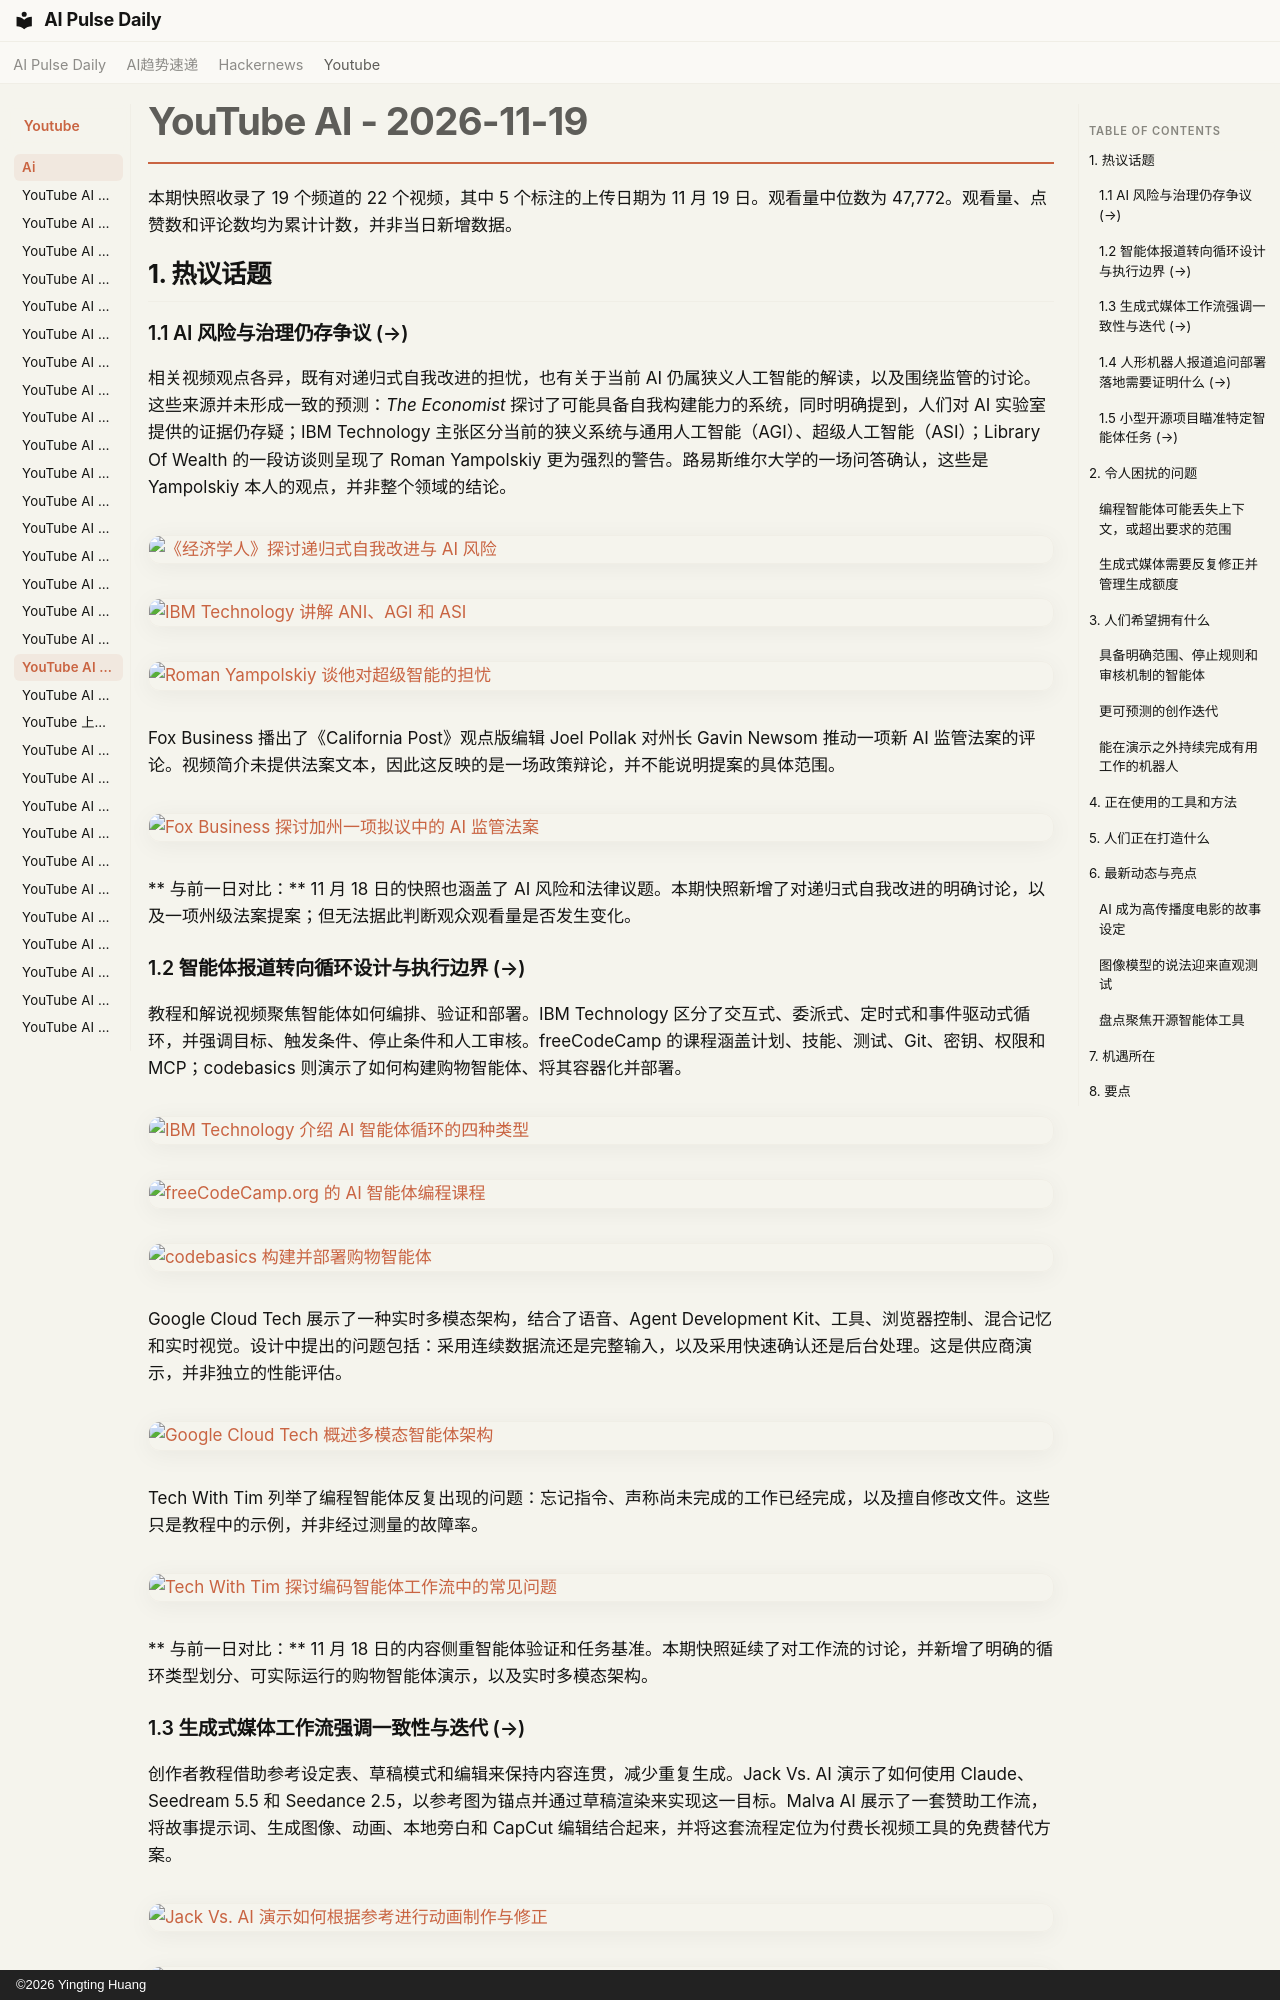

repository: vibewatch/vibewatch.github.io · page: youtube/ai/2026-11-19.zh/index.html · generator: mkdocs · copyright: ©2026 Yingting Huang

# YouTube AI - 2026-11-19

本期快照收录了 19 个频道的 22 个视频，其中 5 个标注的上传日期为 11 月 19 日。观看量中位数为 47,772。观看量、点赞数和评论数均为累计计数，并非当日新增数据。

## 1. 热议话题

### 1.1 AI 风险与治理仍存争议 (→)

相关视频观点各异，既有对递归式自我改进的担忧，也有关于当前 AI 仍属狭义人工智能的解读，以及围绕监管的讨论。这些来源并未形成一致的预测：*The Economist* 探讨了可能具备自我构建能力的系统，同时明确提到，人们对 AI 实验室提供的证据仍存疑；IBM Technology 主张区分当前的狭义系统与通用人工智能（AGI）、超级人工智能（ASI）；Library Of Wealth 的一段访谈则呈现了 Roman Yampolskiy 更为强烈的警告。路易斯维尔大学的一场问答确认，这些是 Yampolskiy 本人的观点，并非整个领域的结论。

[![《经济学人》探讨递归式自我改进与 AI 风险](https://i.ytimg.com/vi/rE-sazAVQVU/maxresdefault.jpg)](https://www.youtube.com/watch?v=rE-sazAVQVU)

[![IBM Technology 讲解 ANI、AGI 和 ASI](https://i.ytimg.com/vi/0MvcuIrects/maxresdefault.jpg)](https://www.youtube.com/watch?v=0MvcuIrects)

[![Roman Yampolskiy 谈他对超级智能的担忧](https://i.ytimg.com/vi/ibxUkR29edA/maxresdefault.jpg)](https://www.youtube.com/watch?v=ibxUkR29edA)

Fox Business 播出了《California Post》观点版编辑 Joel Pollak 对州长 Gavin Newsom 推动一项新 AI 监管法案的评论。视频简介未提供法案文本，因此这反映的是一场政策辩论，并不能说明提案的具体范围。

[![Fox Business 探讨加州一项拟议中的 AI 监管法案](https://i.ytimg.com/vi/E_-si1eVT6k/maxresdefault.jpg)](https://www.youtube.com/watch?v=E_-si1eVT6k)

** 与前一日对比：** 11 月 18 日的快照也涵盖了 AI 风险和法律议题。本期快照新增了对递归式自我改进的明确讨论，以及一项州级法案提案；但无法据此判断观众观看量是否发生变化。

### 1.2 智能体报道转向循环设计与执行边界 (→)

教程和解说视频聚焦智能体如何编排、验证和部署。IBM Technology 区分了交互式、委派式、定时式和事件驱动式循环，并强调目标、触发条件、停止条件和人工审核。freeCodeCamp 的课程涵盖计划、技能、测试、Git、密钥、权限和 MCP；codebasics 则演示了如何构建购物智能体、将其容器化并部署。

[![IBM Technology 介绍 AI 智能体循环的四种类型](https://i.ytimg.com/vi/4LINhsEZEDI/maxresdefault.jpg)](https://www.youtube.com/watch?v=4LINhsEZEDI)

[![freeCodeCamp.org 的 AI 智能体编程课程](https://i.ytimg.com/vi/ajfQWhGQGLE/maxresdefault.jpg)](https://www.youtube.com/watch?v=ajfQWhGQGLE)

[![codebasics 构建并部署购物智能体](https://i.ytimg.com/vi/atSQTRtCJTM/maxresdefault.jpg)](https://www.youtube.com/watch?v=atSQTRtCJTM)

Google Cloud Tech 展示了一种实时多模态架构，结合了语音、Agent Development Kit、工具、浏览器控制、混合记忆和实时视觉。设计中提出的问题包括：采用连续数据流还是完整输入，以及采用快速确认还是后台处理。这是供应商演示，并非独立的性能评估。

[![Google Cloud Tech 概述多模态智能体架构](https://i.ytimg.com/vi/gg-gXO0tIUY/maxresdefault.jpg)](https://www.youtube.com/watch?v=gg-gXO0tIUY)

Tech With Tim 列举了编程智能体反复出现的问题：忘记指令、声称尚未完成的工作已经完成，以及擅自修改文件。这些只是教程中的示例，并非经过测量的故障率。

[![Tech With Tim 探讨编码智能体工作流中的常见问题](https://i.ytimg.com/vi/DfAOBID70Q0/maxresdefault.jpg)](https://www.youtube.com/watch?v=DfAOBID70Q0)

** 与前一日对比：** 11 月 18 日的内容侧重智能体验证和任务基准。本期快照延续了对工作流的讨论，并新增了明确的循环类型划分、可实际运行的购物智能体演示，以及实时多模态架构。
